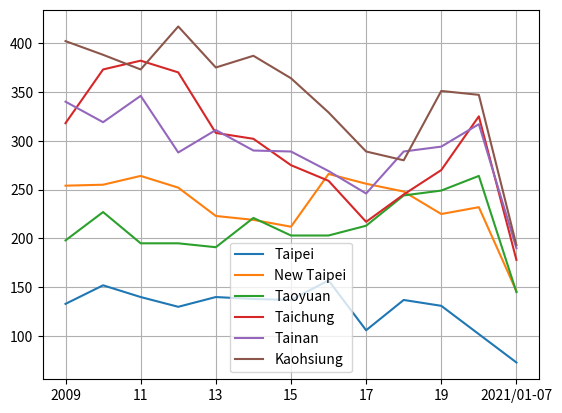

The script that saved this image:
import pandas as pd
import matplotlib.pyplot as plt

administrative_duty = ["Taipei", "New Taipei", "Taoyuan", "Taichung", "Tainan", "Kaohsiung"]

year = ["2009", "10", "11", "12", "13", "14", "15", "16", "17", "18", "19", "20", "2021/01-07"]

death = [[133, 254, 198, 318, 340, 402], # 2009
         [152, 255, 227, 373, 319, 388], # 2010
         [140, 264, 195, 382, 346, 373], # 2011
         [130, 252, 195, 370, 288, 417], # 2012
         [140, 223, 191, 308, 311, 375], # 2013
         [138, 219, 221, 302, 290, 387], # 2014
         [137, 212, 203, 275, 289, 364], # 2015
         [157, 266, 203, 259, 269, 329], # 2016
         [106, 256, 213, 217, 246, 289], # 2017
         [137, 248, 244, 245, 289, 280], # 2018
         [131, 225, 249, 270, 294, 351], # 2019
         [102, 232, 264, 325, 317, 347], # 2020
         [73, 146, 145, 178, 190, 193],  # 2021/01-07
         ]

df = pd.DataFrame(data=death, columns=administrative_duty, index=year)

print(df)

df.plot(grid=True)

plt.show()
